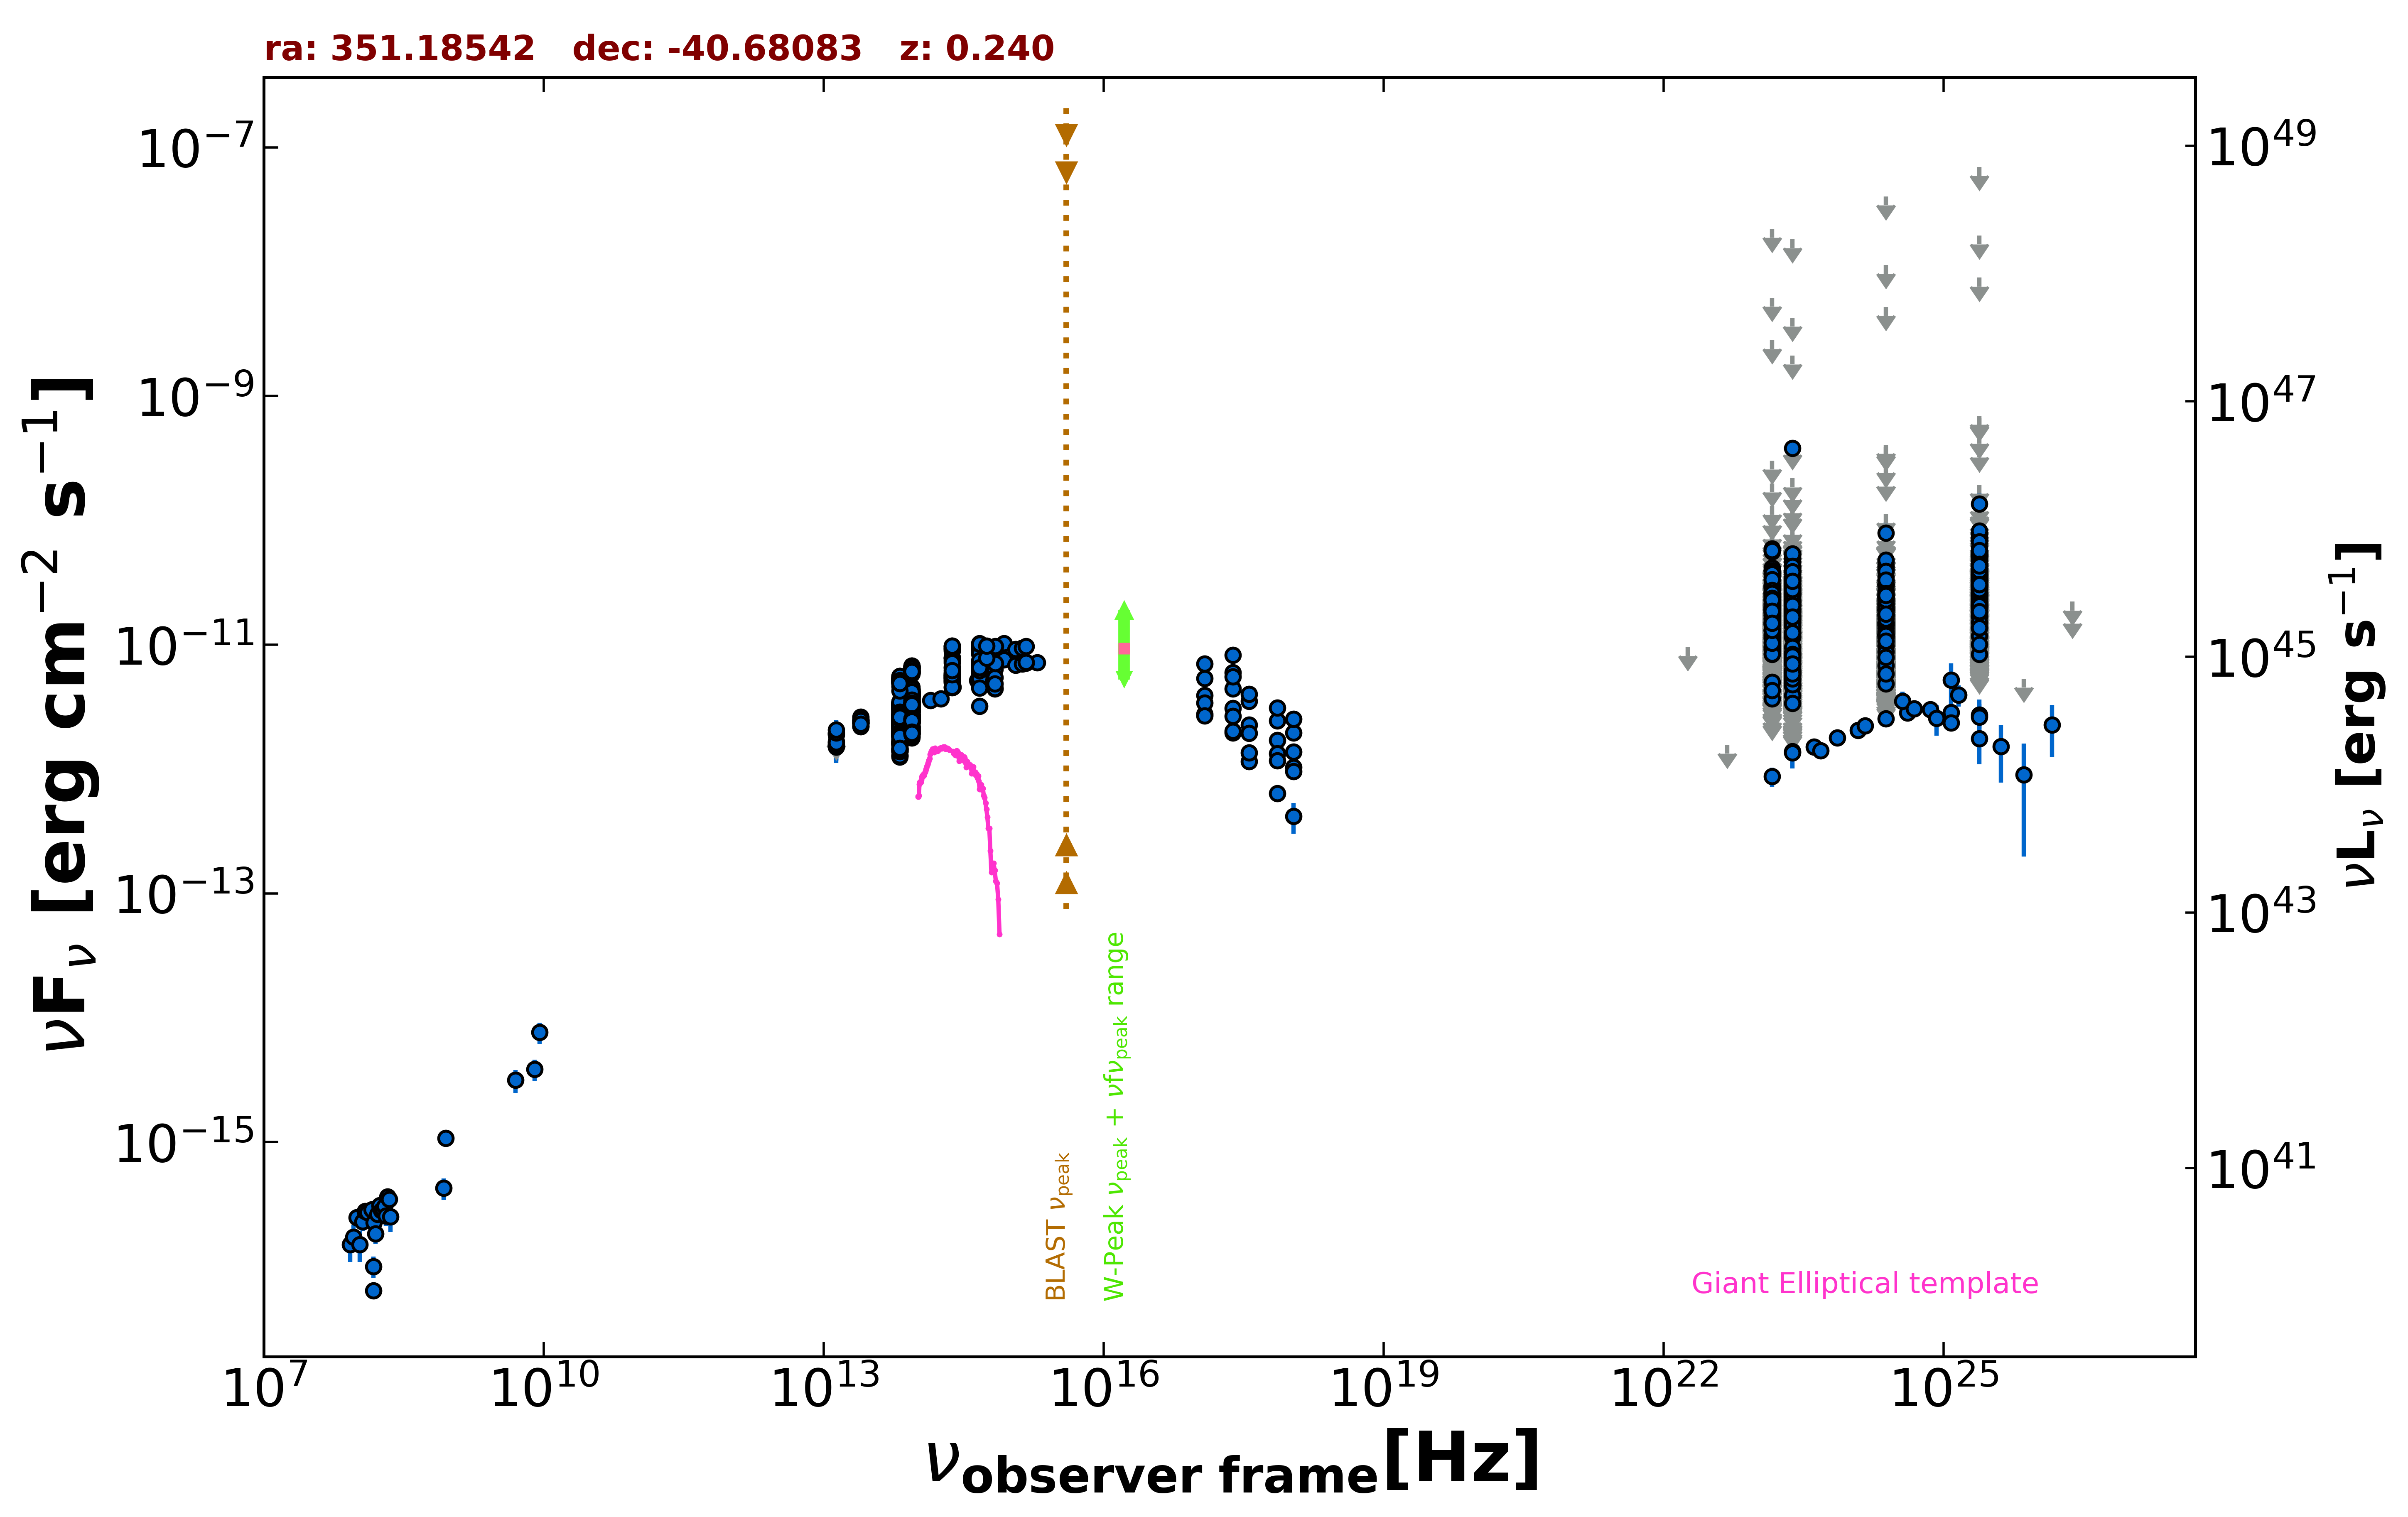

Data behind this chart, as committed beside it:
freq., flux, err_flux, MJD_start, MJD_end, flag, catalog, reference
8.870e+08, 1.071e-15, 8.340e-17, 55000, 55000, , RACS, Hale et al. 2021  PASA  38  e058
2.418e+17, 8.287e-12, 6.050e-13, 55000, 55000, , RASS, Boller et al. 2016  A&A  103  1
2.418e+17, 3.095e-12, 6.500e-14, 55153, 56578, , 1OUSX, Giommi et al. in preparation
1.209e+17, 3.929e-12, 7.300e-14, 55153, 56578, , 1OUSX, Giommi et al. in preparation
3.627e+17, 2.261e-12, 5.600e-14, 55153, 56578, , 1OUSX, Giommi et al. in preparation
7.253e+17, 1.707e-12, 2.400e-14, 55153, 56578, , 1OUSX, Giommi et al. in preparation
1.088e+18, 1.371e-12, 5.400e-14, 55153, 56578, , 1OUSX, Giommi et al. in preparation
2.418e+17, 5.988e-12, 2.224e-12, 55000, 55000, , IPCSL, Elvis et al. 1992  ApJS  80  257
1.500e+08, 6.375e-17, 8.550e-18, 55000, 55000, , TGSS150, Intema et al. 2017  A&A  598  A781
1.389e+14, 3.569e-12, 1.675e-13, 55000, 55000, , 2MASS, Skrutskie et al. 2006  AJ  131  1163
1.804e+14, 3.692e-12, 1.975e-13, 55000, 55000, , 2MASS, Skrutskie et al. 2006  AJ  131  1163
2.427e+14, 4.550e-12, 2.100e-13, 55000, 55000, , 2MASS, Skrutskie et al. 2006  AJ  131  1163
8.817e+13, 3.797e-12, 6.000e-15, 55000, 55000, , UNWISE, Schlafly et al. 2019  ApJS  240  30
6.517e+13, 3.171e-12, 7.000e-15, 55000, 55000, , UNWISE, Schlafly et al. 2019  ApJS  240  30
8.817e+13, 6.293e-12, 1.335e-13, 55000, 55000, , WISE, Wright et al. 2010  AJ  140  1868
6.517e+13, 5.160e-12, 1.000e-13, 55000, 55000, , WISE, Wright et al. 2010  AJ  140  1868
2.498e+13, 2.394e-12, 5.750e-14, 55000, 55000, , WISE, Wright et al. 2010  AJ  140  1868
1.363e+13, 1.557e-12, 1.365e-13, 55000, 55000, , WISE, Wright et al. 2010  AJ  140  1868
8.817e+13, 3.877e-12, 8.250e-14, 56984, 56984, , NEOWISE, Mainzer et al. 2014  ApJ  792  30
6.517e+13, 3.044e-12, 7.300e-14, 56984, 56984, , NEOWISE, Mainzer et al. 2014  ApJ  792  30
8.817e+13, 3.891e-12, 9.000e-14, 56984, 56984, , NEOWISE, Mainzer et al. 2014  ApJ  792  30
6.517e+13, 3.241e-12, 8.700e-14, 56984, 56984, , NEOWISE, Mainzer et al. 2014  ApJ  792  30
8.817e+13, 4.052e-12, 1.195e-13, 56985, 56985, , NEOWISE, Mainzer et al. 2014  ApJ  792  30
6.517e+13, 3.135e-12, 7.200e-14, 56985, 56985, , NEOWISE, Mainzer et al. 2014  ApJ  792  30
8.817e+13, 3.971e-12, 8.450e-14, 56984, 56984, , NEOWISE, Mainzer et al. 2014  ApJ  792  30
6.517e+13, 3.005e-12, 6.900e-14, 56984, 56984, , NEOWISE, Mainzer et al. 2014  ApJ  792  30
8.817e+13, 3.771e-12, 7.300e-14, 56985, 56985, , NEOWISE, Mainzer et al. 2014  ApJ  792  30
6.517e+13, 3.075e-12, 7.600e-14, 56985, 56985, , NEOWISE, Mainzer et al. 2014  ApJ  792  30
8.817e+13, 3.866e-12, 8.900e-14, 56984, 56984, , NEOWISE, Mainzer et al. 2014  ApJ  792  30
6.517e+13, 3.129e-12, 8.950e-14, 56984, 56984, , NEOWISE, Mainzer et al. 2014  ApJ  792  30
8.817e+13, 4.059e-12, 8.200e-14, 56984, 56984, , NEOWISE, Mainzer et al. 2014  ApJ  792  30
6.517e+13, 3.226e-12, 7.450e-14, 56984, 56984, , NEOWISE, Mainzer et al. 2014  ApJ  792  30
8.817e+13, 3.699e-12, 7.150e-14, 56984, 56984, , NEOWISE, Mainzer et al. 2014  ApJ  792  30
6.517e+13, 3.176e-12, 7.350e-14, 56984, 56984, , NEOWISE, Mainzer et al. 2014  ApJ  792  30
8.817e+13, 3.887e-12, 7.900e-14, 56984, 56984, , NEOWISE, Mainzer et al. 2014  ApJ  792  30
6.517e+13, 3.118e-12, 8.050e-14, 56984, 56984, , NEOWISE, Mainzer et al. 2014  ApJ  792  30
8.817e+13, 3.333e-12, 8.600e-14, 56985, 56985, , NEOWISE, Mainzer et al. 2014  ApJ  792  30
6.517e+13, 3.058e-12, 8.200e-14, 56985, 56985, , NEOWISE, Mainzer et al. 2014  ApJ  792  30
8.817e+13, 3.916e-12, 7.200e-14, 56984, 56984, , NEOWISE, Mainzer et al. 2014  ApJ  792  30
6.517e+13, 3.179e-12, 7.650e-14, 56984, 56984, , NEOWISE, Mainzer et al. 2014  ApJ  792  30
8.817e+13, 3.823e-12, 8.100e-14, 56984, 56984, , NEOWISE, Mainzer et al. 2014  ApJ  792  30
6.517e+13, 3.081e-12, 7.350e-14, 56984, 56984, , NEOWISE, Mainzer et al. 2014  ApJ  792  30
8.817e+13, 3.645e-12, 8.050e-14, 56984, 56984, , NEOWISE, Mainzer et al. 2014  ApJ  792  30
6.517e+13, 3.147e-12, 7.850e-14, 56984, 56984, , NEOWISE, Mainzer et al. 2014  ApJ  792  30
8.817e+13, 3.692e-12, 8.800e-14, 56984, 56984, , NEOWISE, Mainzer et al. 2014  ApJ  792  30
6.517e+13, 3.047e-12, 7.600e-14, 56984, 56984, , NEOWISE, Mainzer et al. 2014  ApJ  792  30
8.817e+13, 4.576e-12, 1.140e-13, 57899, 57899, , NEOWISE, Mainzer et al. 2014  ApJ  792  30
6.517e+13, 3.196e-12, 8.250e-14, 57899, 57899, , NEOWISE, Mainzer et al. 2014  ApJ  792  30
8.817e+13, 4.116e-12, 8.700e-14, 57899, 57899, , NEOWISE, Mainzer et al. 2014  ApJ  792  30
6.517e+13, 3.375e-12, 8.100e-14, 57899, 57899, , NEOWISE, Mainzer et al. 2014  ApJ  792  30
8.817e+13, 4.358e-12, 9.250e-14, 57899, 57899, , NEOWISE, Mainzer et al. 2014  ApJ  792  30
6.517e+13, 3.378e-12, 9.650e-14, 57899, 57899, , NEOWISE, Mainzer et al. 2014  ApJ  792  30
8.817e+13, 4.150e-12, 8.000e-14, 57899, 57899, , NEOWISE, Mainzer et al. 2014  ApJ  792  30
6.517e+13, 3.450e-12, 7.600e-14, 57899, 57899, , NEOWISE, Mainzer et al. 2014  ApJ  792  30
8.817e+13, 4.382e-12, 8.900e-14, 57899, 57899, , NEOWISE, Mainzer et al. 2014  ApJ  792  30
6.517e+13, 3.397e-12, 9.100e-14, 57899, 57899, , NEOWISE, Mainzer et al. 2014  ApJ  792  30
8.817e+13, 4.306e-12, 8.750e-14, 57900, 57900, , NEOWISE, Mainzer et al. 2014  ApJ  792  30
6.517e+13, 3.406e-12, 9.750e-14, 57900, 57900, , NEOWISE, Mainzer et al. 2014  ApJ  792  30
8.817e+13, 2.010e-12, 6.100e-14, 57343, 57343, , NEOWISE, Mainzer et al. 2014  ApJ  792  30
6.517e+13, 1.385e-12, 7.000e-14, 57343, 57343, , NEOWISE, Mainzer et al. 2014  ApJ  792  30
... 2,824 more rows
